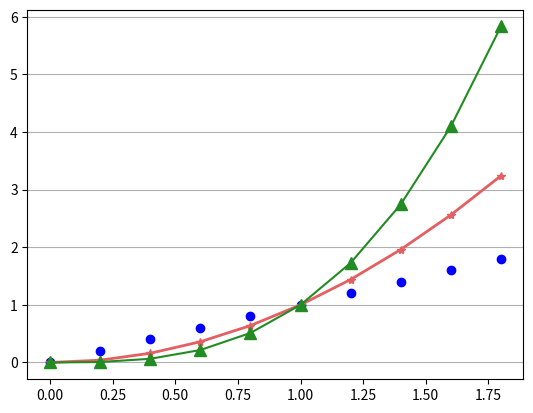

Reproduce this figure in Python.
import matplotlib.pyplot as plt
import numpy as np

x = np.arange(0, 2, 0.2)

plt.plot(x, x, 'bo')
plt.plot(x, x**2, color='#e35f62', marker='*', linewidth=2)
plt.plot(x, x**3, color='forestgreen', marker='^', markersize=9)
plt.grid(True, axis='y')

plt.show()